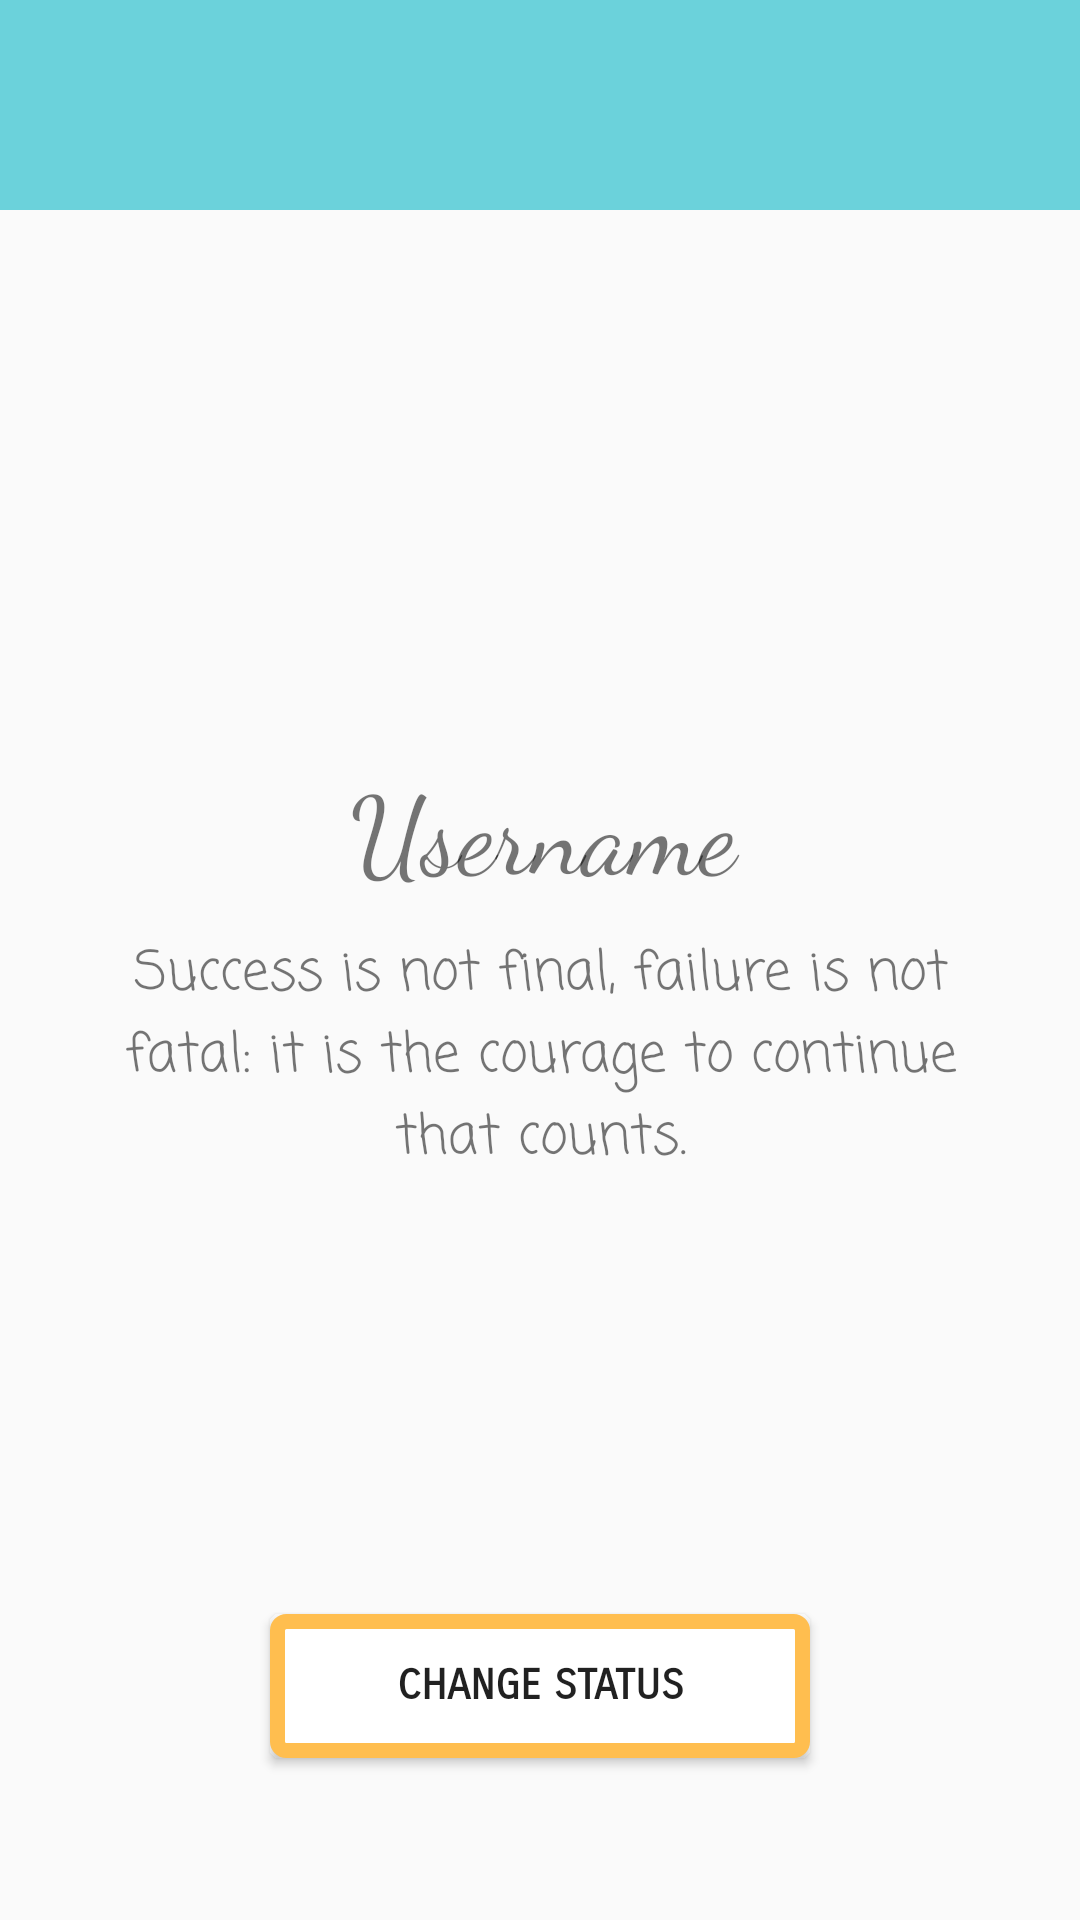

Here is an Android app screen rendered from its layout file. Give the layout XML and the strings, colors and styles it references.
<!-- AndroidManifest.xml: application theme AppTheme -->
<!-- res/layout/activity_settings.xml -->
<?xml version="1.0" encoding="utf-8"?>
<RelativeLayout xmlns:android="http://schemas.android.com/apk/res/android"
    xmlns:app="http://schemas.android.com/apk/res-auto"
    xmlns:tools="http://schemas.android.com/tools"
    android:layout_width="match_parent"
    android:layout_height="match_parent"
    android:background="@color/common_google_signin_btn_text_dark_default"
    tools:context=".SettingsActivity">

    <include
        android:id="@+id/setting_tool_bar"
        layout="@layout/app_bar_layout"></include>

    <TextView
        android:id="@+id/setting_user_name"
        android:layout_width="wrap_content"
        android:layout_height="wrap_content"
        android:layout_below="@+id/setting_user_thumb_image"
        android:layout_alignParentStart="true"
        android:layout_alignParentEnd="true"
        android:layout_marginStart="61dp"
        android:layout_marginTop="15dp"
        android:layout_marginEnd="59dp"
        android:fontFamily="cursive"
        android:text="Username"
        android:textAlignment="center"
        android:textColor="@color/common_google_signin_btn_text_dark_focused"
        android:textSize="36sp" />

    <TextView
        android:id="@+id/setting_user_status"
        android:layout_width="350dp"
        android:layout_height="wrap_content"
        android:layout_below="@+id/setting_user_name"
        android:layout_alignParentStart="true"
        android:layout_alignParentEnd="true"
        android:layout_marginStart="30dp"
        android:layout_marginTop="10dp"
        android:layout_marginEnd="30dp"
        android:fontFamily="casual"
        android:text="Success is not final, failure is not fatal: it is the courage to continue that counts."
        android:textAlignment="center"
        android:textColor="@color/common_google_signin_btn_text_dark_focused"
        android:textSize="18sp" />

    <Button
        android:id="@+id/setting_user_change_status_btn"
        android:layout_width="180dp"
        android:layout_height="wrap_content"
        android:layout_alignParentBottom="true"
        android:layout_centerHorizontal="true"
        android:layout_marginBottom="54dp"
        android:background="@drawable/button_shape_user_setting_1"
        android:fontFamily="sans-serif-smallcaps"
        android:text="change status"
        android:textStyle="bold" />

    <ImageView
        android:id="@+id/setting_user_thumb_image"
        android:layout_width="122dp"
        android:layout_height="122dp"
        android:layout_alignParentTop="true"
        android:layout_centerHorizontal="true"
        android:layout_marginTop="114dp"
        android:src="@drawable/default_avatar" />


</RelativeLayout>
<!-- res/layout/app_bar_layout.xml (included above) -->
<?xml version="1.0" encoding="utf-8"?>
<android.support.v7.widget.Toolbar xmlns:android="http://schemas.android.com/apk/res/android"
    android:id="@+id/main_app_bar"
    android:layout_width="match_parent"
    android:layout_height="70dp"
    android:layout_gravity="top"
    android:background="@drawable/ab_gradient"
    android:elevation="0dp"
    android:theme="@style/Base.ThemeOverlay.AppCompat.Dark.ActionBar">

    <TextView
        android:id="@+id/tool_bar_title"
        android:layout_width="wrap_content"
        android:layout_height="wrap_content"
        android:fontFamily="sans-serif-smallcaps"
        android:textColor="@color/common_google_signin_btn_text_dark_default"
        android:textSize="24sp" />
</android.support.v7.widget.Toolbar>
<!-- resources referenced by this layout -->
<resources>
  <!-- drawable ab_gradient (drawable) -->
  <?xml version="1.0" encoding="utf-8"?>
  <shape xmlns:android="http://schemas.android.com/apk/res/android"
      android:shape="rectangle">
  
      <gradient
          android:type="linear"
          android:startColor="#6bd2db"
          android:endColor="#6bd2db"
          android:angle="270"/>
  </shape>
  <!-- drawable button_shape_user_setting_1 (drawable) -->
  <?xml version="1.0" encoding="utf-8"?>
  <shape xmlns:android="http://schemas.android.com/apk/res/android" android:shape="rectangle" >
      <corners
          android:radius="3dp"
          />
      <gradient
          android:angle="90"
          android:centerColor="#fff"
          android:startColor="#fff"
          android:endColor="#fff"
          android:type="linear"
          />
      <padding
          android:left="10dp"
          android:top="10dp"
          android:right="10dp"
          android:bottom="10dp"
          />
      <stroke
          android:width="5dp"
          android:color="@color/colorPrimary"/>
  </shape>
  <style name="AppTheme" parent="Theme.AppCompat.Light.NoActionBar">
          
          <item name="colorPrimary">@color/colorPrimary</item>
          <item name="colorPrimaryDark">@color/colorPrimaryDark</item>
          <item name="colorAccent">@color/colorAccent</item>
          <item name="android:windowLightStatusBar">false</item>
      </style>
  <color name="colorPrimary">#ffbe4f</color>
  <color name="colorPrimaryDark">#6bd2db</color>
  <color name="colorAccent">#cc181e</color>
</resources>
